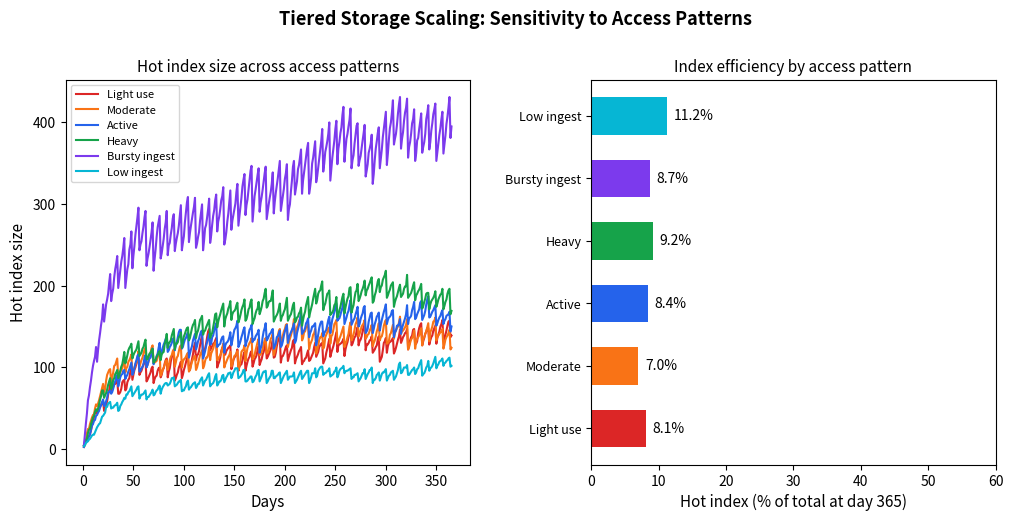

Here is the Python script that generated this plot: (Note: this script raises an exception after producing the figure.)
import matplotlib.pyplot as plt
import matplotlib
matplotlib.use('Agg')
import numpy as np

np.random.seed(42)

DAYS = 365
COLD_THRESHOLD_DAYS = 7
FLOOR_REGULAR = 0.02
FLOOR_CORE = 0.60
CONSOLIDATION_THRESHOLD = 0.20
CONSOLIDATION_GROUP_SIZE = 5
CORE_STABILITY_THRESHOLD = 0.85
CORE_ACCESS_THRESHOLD = 10
CORE_SESSION_THRESHOLD = 3

TYPE_DIST = {'episodic': 0.6, 'semantic': 0.35, 'procedural': 0.05}
BASE_DECAY = {'episodic': 30, 'semantic': 90, 'procedural': 9999}

class Memory:
    __slots__ = ['id', 'mtype', 'importance', 'stability', 'last_accessed',
                 'created', 'access_count', 'sessions', 'is_core', 'is_cold',
                 'is_superseded', 'days_at_floor', 'floor']
    def __init__(self, mid, day, mtype, importance):
        self.id = mid; self.mtype = mtype; self.importance = importance
        self.stability = 0.1; self.last_accessed = day; self.created = day
        self.access_count = 0; self.sessions = set()
        self.is_core = False; self.is_cold = False; self.is_superseded = False
        self.days_at_floor = 0; self.floor = FLOOR_REGULAR
    def retention(self, day):
        dt = day - self.last_accessed
        if dt <= 0: return 1.0
        B = 1 + (self.importance * 2)
        beta = BASE_DECAY[self.mtype]
        return max(self.floor, np.exp(-dt / (max(self.stability, 0.001) * B * beta)))
    def boost(self, day, direct=True):
        dt = day - self.last_accessed
        gap = min(2.0, max(dt, 1) / 7)
        self.stability = min(1.0, self.stability + (0.1 if direct else 0.03) * gap)
        self.last_accessed = day; self.access_count += 1; self.sessions.add(day)
        self.days_at_floor = 0
        if (not self.is_core and self.stability >= CORE_STABILITY_THRESHOLD
                and self.access_count >= CORE_ACCESS_THRESHOLD
                and len(self.sessions) >= CORE_SESSION_THRESHOLD):
            self.is_core = True; self.floor = FLOOR_CORE

def run_scenario(memories_per_day, queries_per_day, results_per_query, label):
    all_memories = []; mid_counter = 0; daily_hot = []; daily_total = []
    for day in range(1, DAYS + 1):
        for _ in range(np.random.poisson(memories_per_day)):
            mtype = np.random.choice(list(TYPE_DIST.keys()), p=list(TYPE_DIST.values()))
            importance = np.clip(np.random.beta(2, 5), 0.1, 1.0)
            all_memories.append(Memory(mid_counter, day, mtype, importance)); mid_counter += 1
        hot_active = [m for m in all_memories if not m.is_cold and not m.is_superseded]
        if hot_active and queries_per_day > 0:
            for _ in range(queries_per_day):
                if len(hot_active) <= results_per_query:
                    retrieved = hot_active
                else:
                    scores = np.array([m.retention(day) * np.random.random() for m in hot_active])
                    retrieved = [hot_active[i] for i in np.argsort(scores)[-results_per_query:]]
                for i, m in enumerate(retrieved): m.boost(day, direct=(i == 0))
        for m in all_memories:
            if m.is_cold or m.is_superseded: continue
            r = m.retention(day)
            if abs(r - m.floor) < 0.001: m.days_at_floor += 1
            else: m.days_at_floor = 0
            if (m.days_at_floor >= COLD_THRESHOLD_DAYS and not m.is_core and (day - m.created) > 14):
                m.is_cold = True
        if day % 7 == 0:
            fading = [m for m in all_memories if not m.is_cold and not m.is_superseded
                      and not m.is_core and m.retention(day) < CONSOLIDATION_THRESHOLD]
            by_type = {}
            for m in fading: by_type.setdefault(m.mtype, []).append(m)
            for mtype, group in by_type.items():
                while len(group) >= CONSOLIDATION_GROUP_SIZE:
                    batch = group[:CONSOLIDATION_GROUP_SIZE]; group = group[CONSOLIDATION_GROUP_SIZE:]
                    s = Memory(mid_counter, day, mtype, np.mean([m.importance for m in batch]))
                    s.stability = np.mean([m.stability for m in batch])
                    s.access_count = max(m.access_count for m in batch)
                    all_memories.append(s); mid_counter += 1
                    for m in batch: m.is_superseded = True; m.is_cold = True; m.floor = FLOOR_REGULAR
        daily_hot.append(sum(1 for m in all_memories if not m.is_cold))
        daily_total.append(len(all_memories))
    pct = 100 * daily_hot[-1] / daily_total[-1] if daily_total[-1] else 100
    print(f"{label}: total={daily_total[-1]}, hot={daily_hot[-1]} ({pct:.1f}%), peak={max(daily_hot)}")
    return daily_hot, daily_total

scenarios = [
    (4, 1, 3, "Light use (4 mem/day, 1 query/day)"),
    (4, 3, 3, "Moderate (4 mem/day, 3 queries/day)"),
    (4, 6, 4, "Active (4 mem/day, 6 queries/day)"),
    (4, 12, 4, "Heavy (4 mem/day, 12 queries/day)"),
    (10, 2, 3, "Bursty ingest (10 mem/day, 2 queries/day)"),
    (2, 6, 4, "Low ingest (2 mem/day, 6 queries/day)"),
]

results = {}
for mem, q, r, label in scenarios:
    hot, total = run_scenario(mem, q, r, label)
    results[label] = (hot, total)

x = np.arange(1, DAYS + 1)
fig, axes = plt.subplots(1, 2, figsize=(12, 5), gridspec_kw={'wspace': 0.3})

colors = ['#dc2626', '#f97316', '#2563eb', '#16a34a', '#7c3aed', '#06b6d4']
ax = axes[0]
for (label, (hot, total)), color in zip(results.items(), colors):
    short = label.split('(')[0].strip()
    ax.plot(x, hot, color=color, linewidth=1.5, label=short)
ax.set_xlabel('Days', fontsize=11); ax.set_ylabel('Hot index size', fontsize=11)
ax.set_title('Hot index size across access patterns', fontsize=11)
ax.legend(fontsize=8, loc='upper left')

ax = axes[1]
labels_short = [l.split('(')[0].strip() for l in results.keys()]
hot_pcts = [100 * h[-1] / t[-1] for (h, t) in results.values()]
bars = ax.barh(range(len(hot_pcts)), hot_pcts, color=colors, height=0.6)
ax.set_yticks(range(len(labels_short))); ax.set_yticklabels(labels_short, fontsize=9)
ax.set_xlabel('Hot index (% of total at day 365)', fontsize=11)
ax.set_title('Index efficiency by access pattern', fontsize=11); ax.set_xlim(0, 60)
for bar, val in zip(bars, hot_pcts):
    ax.text(bar.get_width() + 1, bar.get_y() + bar.get_height()/2, f'{val:.1f}%', va='center', fontsize=10)

fig.suptitle('Tiered Storage Scaling: Sensitivity to Access Patterns', fontsize=13, fontweight='bold', y=1.02)
plt.savefig('/home/claude/paper/cold_storage.pdf', bbox_inches='tight', dpi=300)
plt.savefig('/home/claude/paper/cold_storage.png', bbox_inches='tight', dpi=300)
print("\nFigures saved.")
